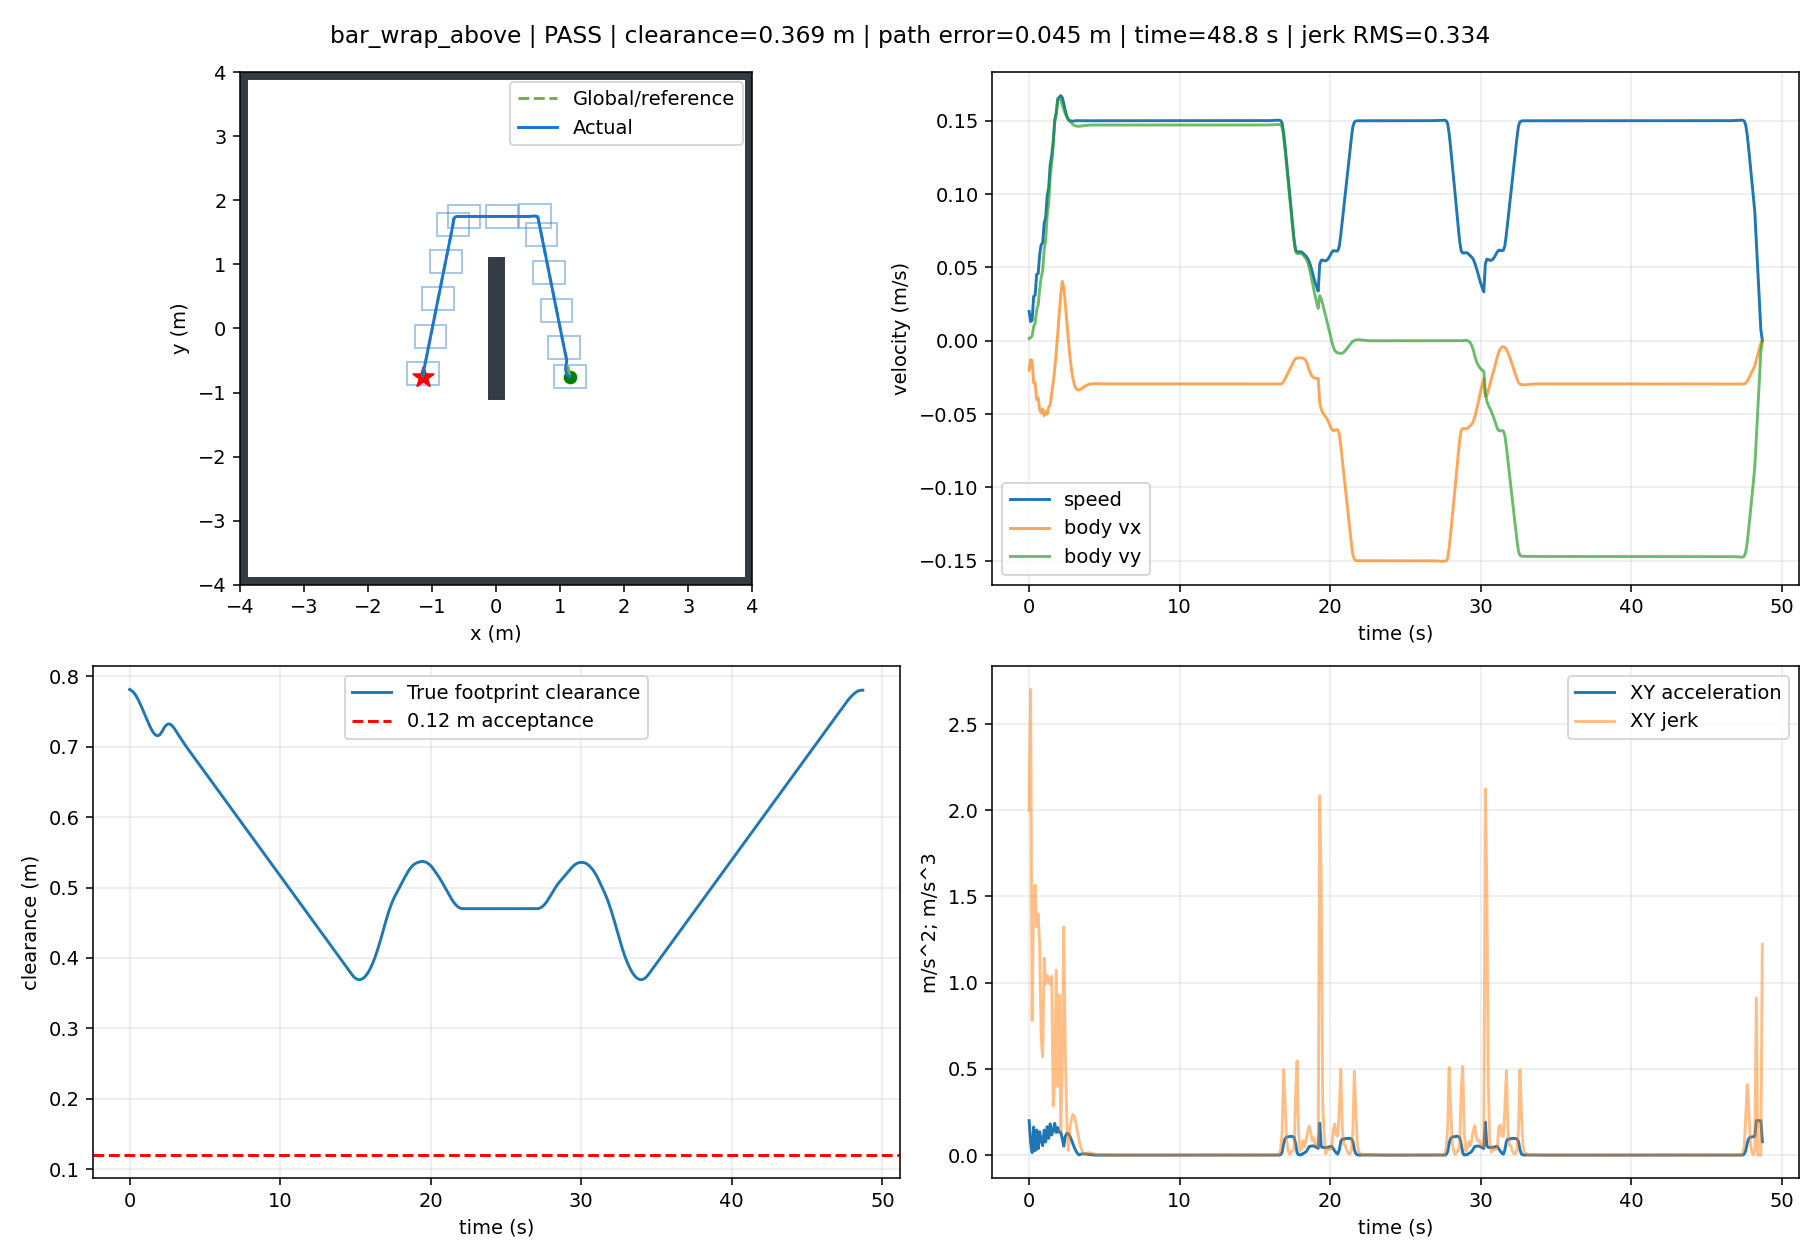

Data behind this chart, as committed beside it:
t, x, y, yaw, raw_vx, raw_vy, body_vx, body_vy, control_v, control_phi, clearance, goal_distance, speed, solved, stop, arrived, solve_ms, ax, ay, jerk, dune_distance
0.0, 1.149, -0.7499, 0.0, -0.01994, 0.001598, -0.01994, 0.001598, -0.02, -0.08, 0.7813, 2.299, 0.02, 1.0, False, False, 37.27, -0.1994, 0.01598, 2.0, 0.7821
0.1, 1.147, -0.7498, 0.0, -0.01289, 0.002081, -0.01289, 0.002081, -0.01306, -0.16, 0.7799, 2.297, 0.01306, 1.0, False, False, 66.13, 0.07043, 0.004823, 2.7, 0.7809
0.2, 1.146, -0.7495, 0.0, -0.01362, 0.003332, -0.01362, 0.003332, -0.01402, -0.24, 0.7786, 2.296, 0.01402, 1.0, False, False, 16.22, -0.007233, 0.01251, 0.7804, 0.7796
0.3, 1.144, -0.7487, 0.0, -0.02872, 0.009516, -0.02872, 0.009516, -0.03025, -0.32, 0.7762, 2.294, 0.03025, 1.0, False, False, 63.82, -0.151, 0.06184, 1.52, 0.7782
0.4, 1.141, -0.7476, 0.0, -0.02858, 0.01209, -0.02858, 0.01209, -0.03103, -0.4, 0.7733, 2.291, 0.03103, 1.0, False, False, 16.1, 0.001331, 0.02569, 1.566, 0.7758
0.5, 1.137, -0.7458, 0.0, -0.04014, 0.0209, -0.04014, 0.0209, -0.04525, -0.48, 0.7695, 2.287, 0.04525, 1.0, False, False, 63.38, -0.1155, 0.08811, 1.325, 0.7729
0.6, 1.133, -0.7435, 0.0, -0.03878, 0.02431, -0.03878, 0.02431, -0.04577, -0.56, 0.7656, 2.283, 0.04577, 1.0, False, False, 16.14, 0.01354, 0.03419, 1.399, 0.7691
0.7, 1.129, -0.7403, 0.0, -0.04711, 0.03507, -0.04711, 0.03507, -0.05873, -0.64, 0.761, 2.279, 0.05873, 1.0, False, False, 48.9, -0.08323, 0.1076, 1.214, 0.7651
0.8, 1.123, -0.7362, 0.0, -0.04919, 0.04315, -0.04919, 0.04315, -0.06543, -0.72, 0.756, 2.274, 0.06543, 1.0, False, False, 48.65, -0.02087, 0.08073, 0.679, 0.7606
0.9, 1.119, -0.7316, 0.0, -0.04659, 0.04797, -0.04659, 0.04797, -0.06688, -0.8, 0.7512, 2.269, 0.06688, 1.0, False, False, 16.18, 0.026, 0.04828, 0.57, 0.7555
1.0, 1.114, -0.7258, 0.0, -0.05106, 0.06177, -0.05106, 0.06177, -0.08014, -0.88, 0.7461, 2.264, 0.08014, 1.0, False, False, 64.15, -0.04471, 0.138, 1.142, 0.7507
1.1, 1.109, -0.7191, 0.0, -0.04821, 0.06886, -0.04821, 0.06886, -0.08406, -0.96, 0.7411, 2.259, 0.08406, 1.0, False, False, 16.16, 0.02855, 0.07089, 0.9932, 0.7456
1.2, 1.104, -0.711, 0.0, -0.05004, 0.08525, -0.05004, 0.08525, -0.09885, -1.04, 0.736, 2.254, 0.09885, 1.0, False, False, 48.52, -0.01833, 0.1639, 1.042, 0.7406
1.3, 1.099, -0.7018, 0.0, -0.04539, 0.09376, -0.04539, 0.09376, -0.1042, -1.12, 0.7312, 2.249, 0.1042, 1.0, False, False, 16.18, 0.04656, 0.08514, 1.021, 0.7356
1.4, 1.094, -0.6912, 0.0, -0.04346, 0.1118, -0.04346, 0.1118, -0.1199, -1.2, 0.7267, 2.245, 0.1199, 1.0, False, False, 48.71, 0.01922, 0.1803, 0.9903, 0.7307
1.5, 1.09, -0.6793, 0.0, -0.0362, 0.1209, -0.0362, 0.1209, -0.1262, -1.28, 0.7227, 2.241, 0.1262, 1.0, False, False, 16.09, 0.07269, 0.09145, 1.037, 0.7262
1.6, 1.087, -0.6663, 0.0, -0.02844, 0.1329, -0.02844, 0.1329, -0.1359, -1.36, 0.7195, 2.239, 0.1359, 1.0, False, False, 16.15, 0.0776, 0.1195, 0.2847, 0.7223
1.7, 1.085, -0.6518, 0.0, -0.01961, 0.149, -0.01961, 0.149, -0.1503, -1.44, 0.7171, 2.237, 0.1503, 1.0, False, False, 32.74, 0.08828, 0.1616, 0.4343, 0.719
1.8, 1.083, -0.6364, 0.0, -0.007875, 0.1549, -0.007875, 0.1549, -0.1551, -1.52, 0.7158, 2.236, 0.1551, 1.0, False, False, 16.09, 0.1173, 0.05843, 1.072, 0.7167
1.9, 1.083, -0.62, 0.0, 0.004809, 0.1646, 0.004809, 0.1646, -0.1647, -1.6, 0.7158, 2.237, 0.1647, 1.0, False, False, 32.08, 0.1268, 0.09717, 0.3989, 0.7154
2.0, 1.085, -0.6035, 0.0, 0.0181, 0.1651, 0.0181, 0.1651, -0.166, -1.68, 0.7171, 2.239, 0.166, 1.0, False, False, 16.09, 0.1329, 0.004468, 0.929, 0.7153
2.1, 1.087, -0.587, 0.0, 0.03143, 0.1641, 0.03143, 0.1641, -0.1671, -1.76, 0.7197, 2.243, 0.1671, 1.0, False, False, 15.91, 0.1333, -0.009277, 0.1375, 0.7166
2.2, 1.091, -0.5709, 0.0, 0.04049, 0.1608, 0.04049, 0.1608, -0.1658, -1.817, 0.7235, 2.248, 0.1658, 1.0, False, False, 16.03, 0.09061, -0.03328, 0.49, 0.7192
2.3, 1.095, -0.5551, 0.0, 0.03632, 0.1577, 0.03632, 0.1577, -0.1619, -1.797, 0.7271, 2.253, 0.1619, 1.0, False, False, 31.41, -0.04167, -0.03069, 1.323, 0.7232
2.4, 1.097, -0.5396, 0.0, 0.02598, 0.1548, 0.02598, 0.1548, -0.157, -1.737, 0.73, 2.257, 0.157, 1.0, False, False, 46.94, -0.1034, -0.02883, 0.6179, 0.7268
2.5, 1.099, -0.5244, 0.0, 0.01359, 0.1527, 0.01359, 0.1527, -0.1533, -1.66, 0.7318, 2.261, 0.1533, 1.0, False, False, 31.82, -0.1239, -0.02132, 0.2183, 0.7297
2.6, 1.1, -0.5093, 0.0, 0.001319, 0.1508, 0.001319, 0.1508, -0.1508, -1.58, 0.7324, 2.263, 0.1508, 1.0, False, False, 16.01, -0.1227, -0.01898, 0.02639, 0.7315
2.7, 1.099, -0.4944, 0.0, -0.009694, 0.1498, -0.009694, 0.1498, -0.1501, -1.506, 0.7318, 2.264, 0.1501, 1.0, False, False, 31.39, -0.1101, -0.01067, 0.1506, 0.7321
2.8, 1.098, -0.4795, 0.0, -0.0187, 0.1487, -0.0187, 0.1487, -0.1498, -1.446, 0.7302, 2.264, 0.1498, 1.0, False, False, 32.05, -0.09007, -0.01081, 0.2007, 0.7315
2.9, 1.095, -0.4647, 0.0, -0.02535, 0.1476, -0.02535, 0.1476, -0.1497, -1.401, 0.7278, 2.263, 0.1497, 1.0, False, False, 16.26, -0.06648, -0.01113, 0.2359, 0.7299
3.0, 1.092, -0.45, 0.0, -0.02978, 0.1469, -0.02978, 0.1469, -0.1499, -1.371, 0.7249, 2.262, 0.1499, 1.0, False, False, 15.87, -0.04431, -0.006729, 0.226, 0.7275
3.1, 1.089, -0.4353, 0.0, -0.03232, 0.1465, -0.03232, 0.1465, -0.15, -1.354, 0.7217, 2.261, 0.15, 1.0, False, False, 15.92, -0.02537, -0.004076, 0.1913, 0.7246
3.2, 1.086, -0.4207, 0.0, -0.03343, 0.1463, -0.03343, 0.1463, -0.1501, -1.346, 0.7183, 2.26, 0.1501, 1.0, False, False, 31.59, -0.01111, -0.001849, 0.1443, 0.7213
3.3, 1.082, -0.4061, 0.0, -0.03359, 0.1462, -0.03359, 0.1462, -0.1501, -1.345, 0.715, 2.259, 0.1501, 1.0, False, False, 23.76, -0.00159, -0.0004191, 0.09631, 0.718
3.4, 1.079, -0.3915, 0.0, -0.03319, 0.1463, -0.03319, 0.1463, -0.15, -1.348, 0.7116, 2.258, 0.15, 1.0, False, False, 16.4, 0.003978, 0.0007248, 0.05685, 0.7146
3.5, 1.076, -0.3768, 0.0, -0.03252, 0.1465, -0.03252, 0.1465, -0.15, -1.352, 0.7084, 2.257, 0.15, 1.0, False, False, 31.24, 0.006692, 0.001318, 0.02778, 0.7113
3.6, 1.073, -0.3621, 0.0, -0.03178, 0.1466, -0.03178, 0.1466, -0.15, -1.357, 0.7052, 2.256, 0.15, 1.0, False, False, 16.03, 0.007449, 0.001506, 0.007798, 0.7081
3.7, 1.07, -0.3475, 0.0, -0.03107, 0.1467, -0.03107, 0.1467, -0.15, -1.362, 0.7021, 2.256, 0.15, 1.0, False, False, 16.04, 0.007015, 0.001436, 0.004398, 0.7049
3.8, 1.067, -0.3328, 0.0, -0.03048, 0.1469, -0.03048, 0.1469, -0.15, -1.366, 0.699, 2.255, 0.15, 1.0, False, False, 15.97, 0.005947, 0.001222, 0.01089, 0.7018
3.9, 1.064, -0.3181, 0.0, -0.03002, 0.147, -0.03002, 0.147, -0.15, -1.369, 0.696, 2.255, 0.15, 1.0, False, False, 16.91, 0.004642, 0.0009524, 0.01333, 0.6987
4.0, 1.061, -0.3034, 0.0, -0.02968, 0.147, -0.02968, 0.147, -0.15, -1.372, 0.6931, 2.255, 0.15, 1.0, False, False, 16, 0.003353, 0.0006853, 0.01316, 0.6957
4.1, 1.058, -0.2887, 0.0, -0.02946, 0.1471, -0.02946, 0.1471, -0.15, -1.373, 0.6901, 2.255, 0.15, 1.0, False, False, 16.59, 0.002224, 0.0004524, 0.01153, 0.6928
4.2, 1.055, -0.274, 0.0, -0.02933, 0.1471, -0.02933, 0.1471, -0.15, -1.374, 0.6872, 2.256, 0.15, 1.0, False, False, 16.03, 0.001318, 0.0002668, 0.009245, 0.6898
4.3, 1.052, -0.2593, 0.0, -0.02926, 0.1471, -0.02926, 0.1471, -0.15, -1.374, 0.6843, 2.256, 0.15, 1.0, False, False, 15.93, 0.0006463, 0.0001302, 0.006859, 0.6869
4.4, 1.049, -0.2445, 0.0, -0.02924, 0.1471, -0.02924, 0.1471, -0.15, -1.375, 0.6814, 2.256, 0.15, 1.0, False, False, 16.1, 0.0001865, 3.7402174623835105e-05, 0.004692, 0.684
4.5, 1.046, -0.2298, 0.0, -0.02925, 0.1471, -0.02925, 0.1471, -0.15, -1.375, 0.6784, 2.257, 0.15, 1.0, False, False, 31.66, -9.842409930637536e-05, -1.9781175245037197e-05, 0.002906, 0.681
4.6, 1.043, -0.2151, 0.0, -0.02928, 0.1471, -0.02928, 0.1471, -0.15, -1.374, 0.6755, 2.257, 0.15, 1.0, False, False, 31.42, -0.0002496, -4.997853116944784e-05, 0.001542, 0.6781
4.7, 1.04, -0.2004, 0.0, -0.02931, 0.1471, -0.02931, 0.1471, -0.15, -1.374, 0.6726, 2.258, 0.15, 1.0, False, False, 31.21, -0.0003068, -6.133072875974532e-05, 0.0005829, 0.6752
4.8, 1.037, -0.1857, 0.0, -0.02934, 0.1471, -0.02934, 0.1471, -0.15, -1.374, 0.6696, 2.259, 0.15, 1.0, False, False, 31.74, -0.0003035, -6.064467362149051e-05, 3.322264252308718e-05, 0.6722
4.9, 1.034, -0.171, 0.0, -0.02936, 0.1471, -0.02936, 0.1471, -0.15, -1.374, 0.6667, 2.26, 0.15, 1.0, False, False, 15.92, -0.000266, -5.3161448705374426e-05, 0.0003826, 0.6693
5.0, 1.031, -0.1563, 0.0, -0.02939, 0.1471, -0.02939, 0.1471, -0.15, -1.374, 0.6638, 2.261, 0.15, 1.0, False, False, 16.11, -0.0002136, -4.267493442872139e-05, 0.0005346, 0.6664
5.1, 1.028, -0.1416, 0.0, -0.0294, 0.1471, -0.0294, 0.1471, -0.15, -1.374, 0.6608, 2.262, 0.15, 1.0, False, False, 15.99, -0.0001586, -3.1696216324372806e-05, 0.0005605, 0.6634
5.2, 1.025, -0.1269, 0.0, -0.02941, 0.1471, -0.02941, 0.1471, -0.15, -1.373, 0.6579, 2.263, 0.15, 1.0, False, False, 15.98, -0.0001087, -2.1713661943756346e-05, 0.0005097, 0.6605
5.3, 1.022, -0.1122, 0.0, -0.02942, 0.1471, -0.02942, 0.1471, -0.15, -1.373, 0.6549, 2.264, 0.15, 1.0, False, False, 16.14, -6.737005307084348e-05, -1.3466336531986478e-05, 0.000421, 0.6575
5.4, 1.019, -0.09745, 0.0, -0.02942, 0.1471, -0.02942, 0.1471, -0.15, -1.373, 0.652, 2.266, 0.15, 1.0, False, False, 15.96, -3.589067648412936e-05, -7.175443790807812e-06, 0.000321, 0.6546
5.5, 1.017, -0.08274, 0.0, -0.02942, 0.1471, -0.02942, 0.1471, -0.15, -1.373, 0.6491, 2.267, 0.15, 1.0, False, False, 16.12, -1.369857981773498e-05, -2.7391751389327368e-06, 0.0002263, 0.6516
5.6, 1.014, -0.06803, 0.0, -0.02942, 0.1471, -0.02942, 0.1471, -0.15, -1.373, 0.6461, 2.269, 0.15, 1.0, False, False, 15.99, 5.881616725600392e-07, 1.1752653267249613e-07, 0.0001457, 0.6486
5.7, 1.011, -0.05332, 0.0, -0.02942, 0.1471, -0.02942, 0.1471, -0.15, -1.373, 0.6432, 2.27, 0.15, 1.0, False, False, 15.9, 8.684622078529436e-06, 1.7367865956519069e-06, 8.25679564098508e-05, 0.6457
5.8, 1.008, -0.03861, 0.0, -0.02942, 0.1471, -0.02942, 0.1471, -0.15, -1.373, 0.6402, 2.272, 0.15, 1.0, False, False, 16.21, 1.2295530793932086e-05, 2.4590877584218518e-06, 3.6824422223179046e-05, 0.6427
5.9, 1.005, -0.0239, 0.0, -0.02942, 0.1471, -0.02942, 0.1471, -0.15, -1.373, 0.6373, 2.274, 0.15, 1.0, False, False, 15.91, 1.2920181006528808e-05, 2.584109669856449e-06, 6.370387479862514e-06, 0.6398
... 428 more rows
